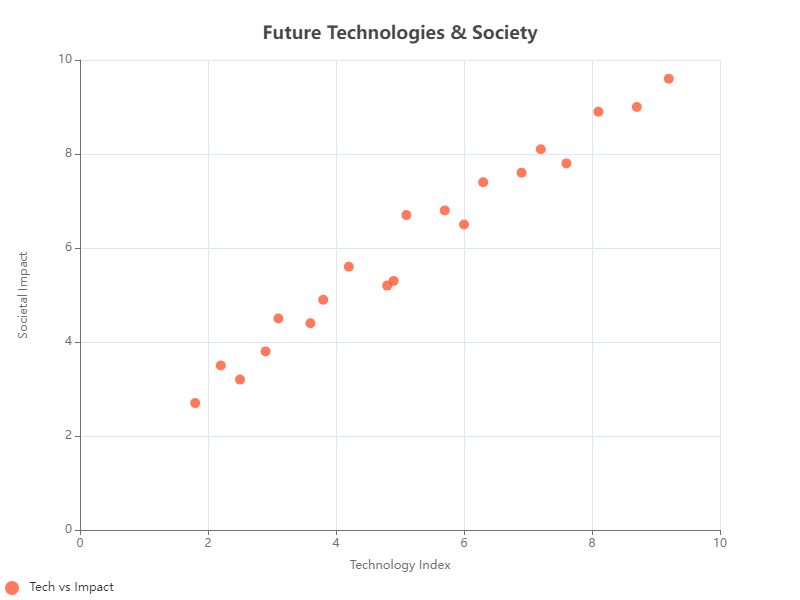

Data behind this chart, as committed beside it:
x, y
3.1, 4.5
2.9, 3.8
4.2, 5.6
3.8, 4.9
5.1, 6.7
4.9, 5.3
6.3, 7.4
5.7, 6.8
7.2, 8.1
6.9, 7.6
2.5, 3.2
1.8, 2.7
8.1, 8.9
7.6, 7.8
9.2, 9.6
8.7, 9.0
3.6, 4.4
2.2, 3.5
4.8, 5.2
6.0, 6.5
